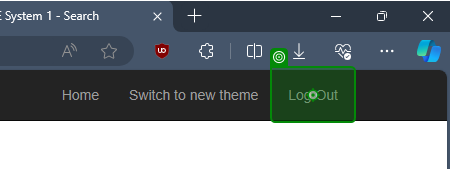
Task: Robotic Enterprise Framework
Workflow: Log_off

Step 1: click on the link 'Log Out' in window 'ACME System 1 - Search' (msedge.exe)
